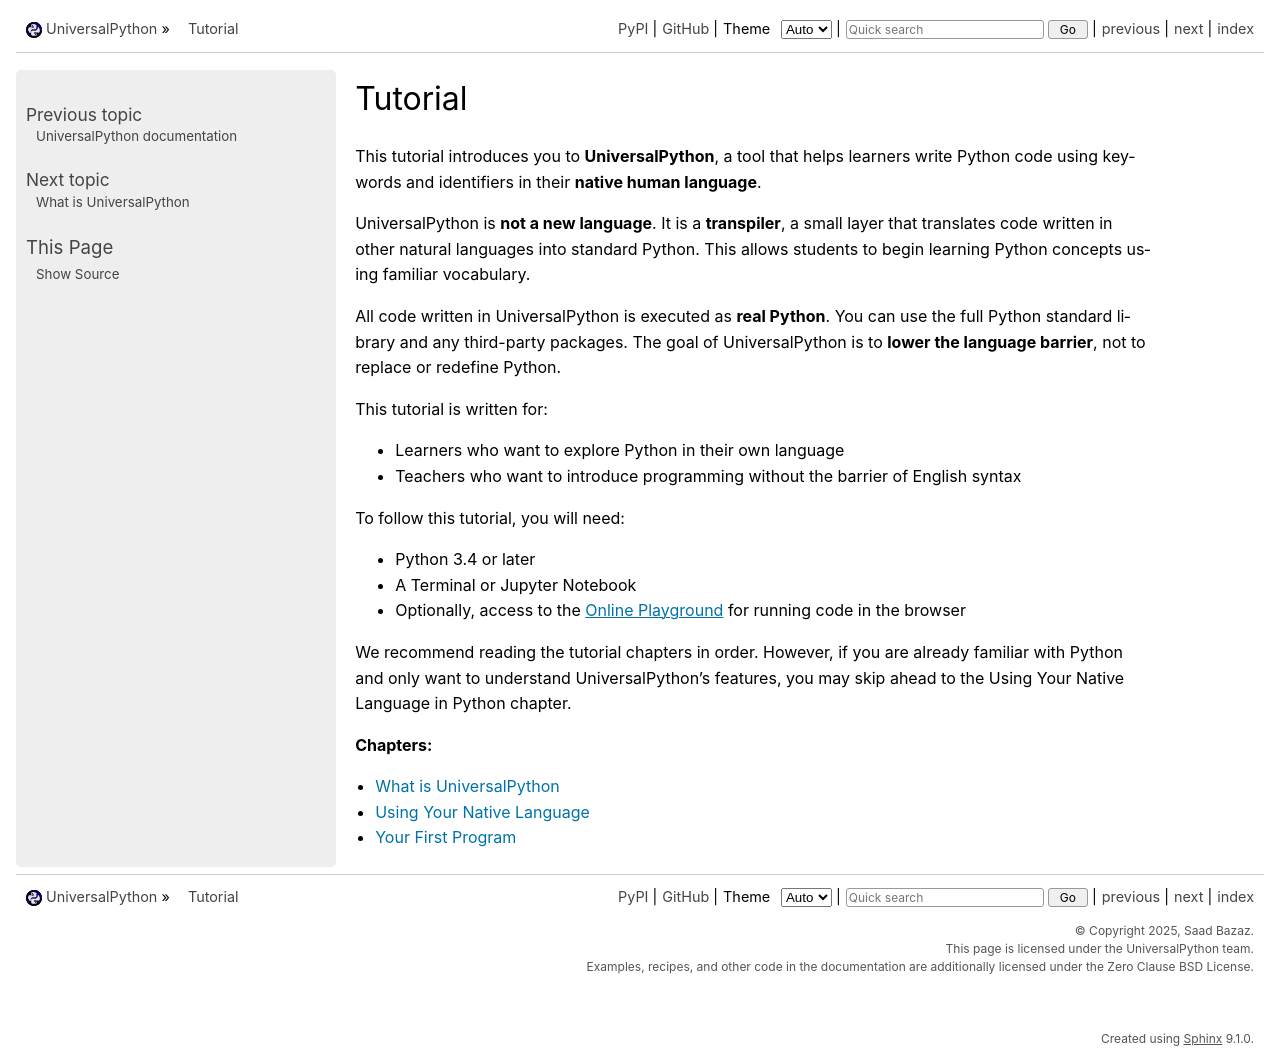

repository: UniversalPython/UniversalPython.github.io · page: tutorial.html · generator: sphinx

Tutorial
========

This tutorial introduces you to **UniversalPython**, a tool that helps learners write Python code using keywords and identifiers in their **native human language**.

UniversalPython is **not a new language**. It is a **transpiler**, a small layer that translates code written in other natural languages into standard Python. This allows students to begin learning Python concepts using familiar vocabulary.

All code written in UniversalPython is executed as **real Python**. You can use the full Python standard library and any third-party packages. The goal of UniversalPython is to **lower the language barrier**, not to replace or redefine Python.

This tutorial is written for:

- Learners who want to explore Python in their own language
- Teachers who want to introduce programming without the barrier of English syntax

To follow this tutorial, you will need:

- Python 3.4 or later
- A Terminal or Jupyter Notebook
- Optionally, access to the `Online Playground <https://universalpython.github.io/playground/>`_ for running code in the browser

We recommend reading the tutorial chapters in order. However, if you are already familiar with Python and only want to understand UniversalPython’s features, you may skip ahead to the Using Your Native Language in Python chapter.

**Chapters:**

.. toctree::
   :maxdepth: 1

   tutorial/chapter-1
   tutorial/chapter-2
   tutorial/chapter-3
